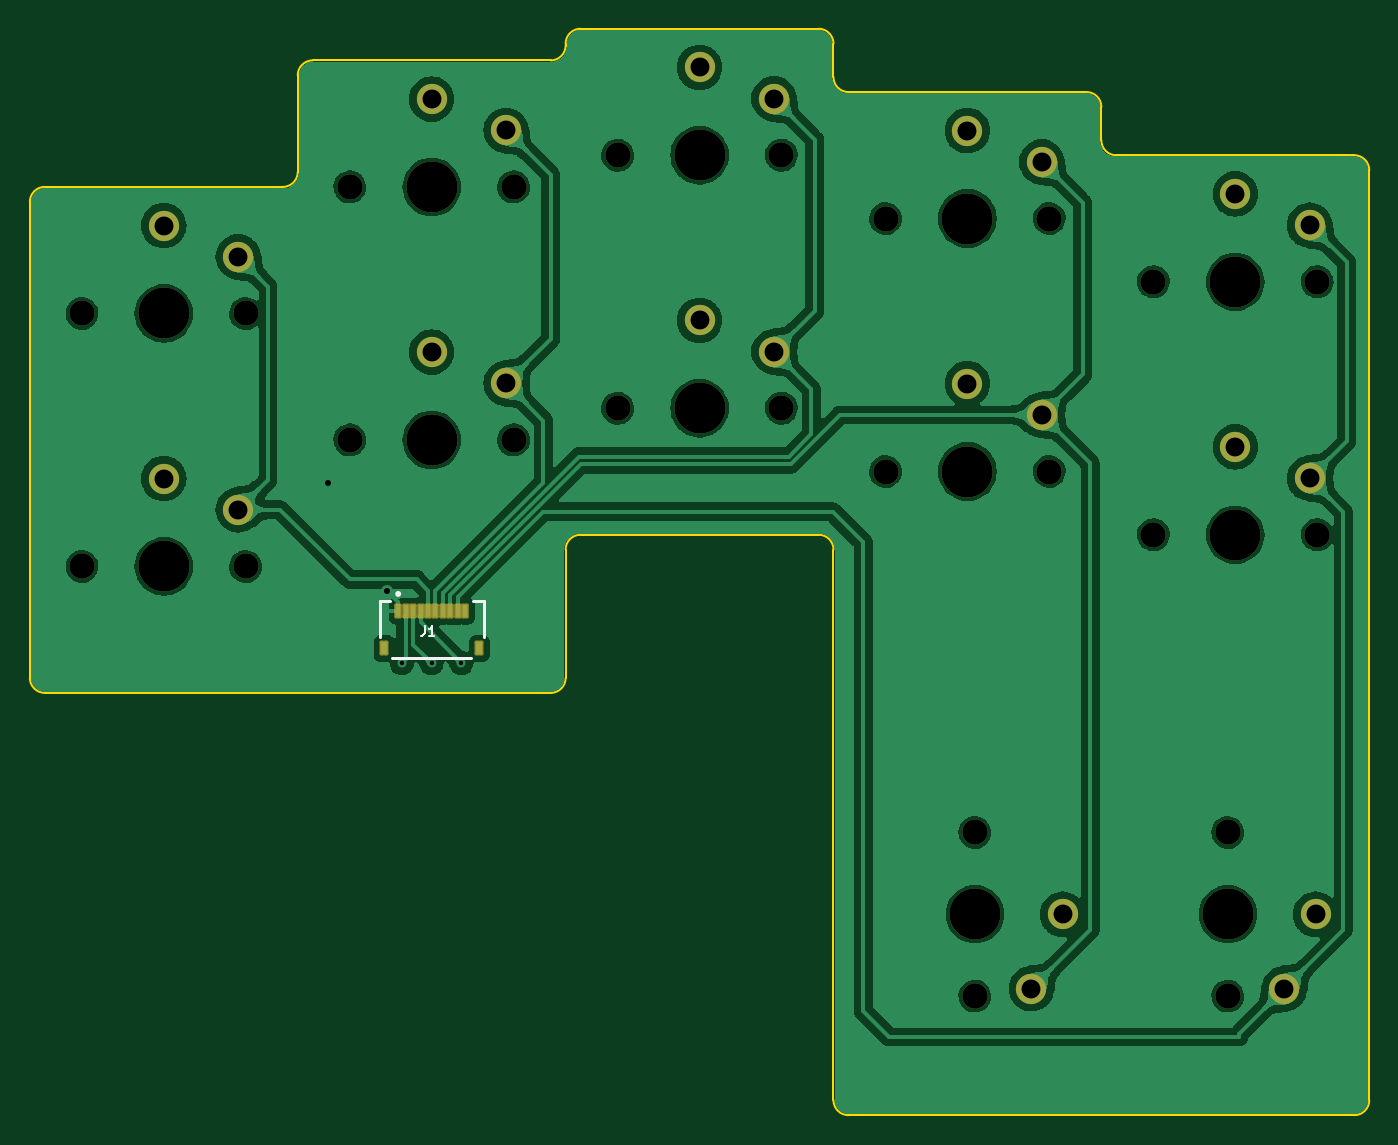
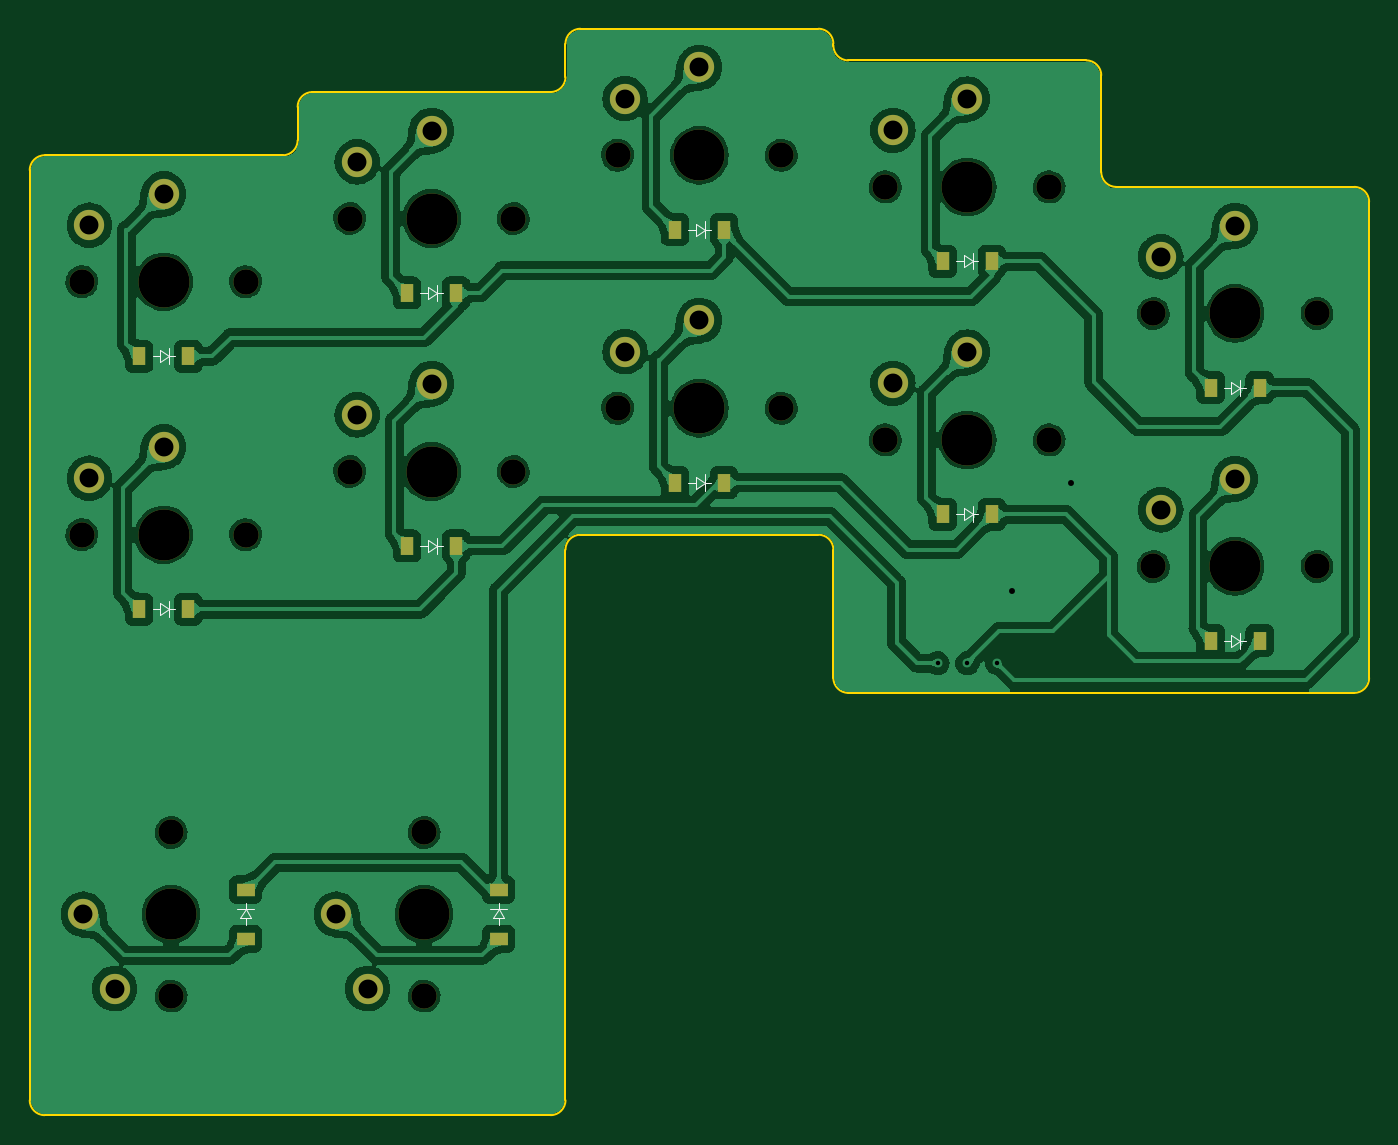
Circuit board: 11 layer files. Board 90.0 x 73.0 mm.
- bottom_copper: left-B_Cu.gbl (264851 bytes)
- bottom_mask: left-B_Mask.gbs (2977 bytes)
- paste: left-B_Paste.gbp (1175 bytes)
- bottom_silk: left-B_Silkscreen.gbo (7379 bytes)
- outline: left-Edge_Cuts.gm1 (2593 bytes)
- top_copper: left-F_Cu.gtl (188569 bytes)
- top_mask: left-F_Mask.gts (3364 bytes)
- paste: left-F_Paste.gtp (863 bytes)
- top_silk: left-F_Silkscreen.gto (4279 bytes)
- drill: left-NPTH.drl (938 bytes)
- drill: left-PTH.drl (879 bytes)

=== bottom_copper: left-B_Cu.gbl (264851 bytes, source omitted) ===
=== bottom_mask: left-B_Mask.gbs ===
G04 #@! TF.GenerationSoftware,KiCad,Pcbnew,7.0.8*
G04 #@! TF.CreationDate,2024-04-01T22:38:09+01:00*
G04 #@! TF.ProjectId,left,6c656674-2e6b-4696-9361-645f70636258,v1.0.0*
G04 #@! TF.SameCoordinates,Original*
G04 #@! TF.FileFunction,Soldermask,Bot*
G04 #@! TF.FilePolarity,Negative*
%FSLAX46Y46*%
G04 Gerber Fmt 4.6, Leading zero omitted, Abs format (unit mm)*
G04 Created by KiCad (PCBNEW 7.0.8) date 2024-04-01 22:38:09*
%MOMM*%
%LPD*%
G01*
G04 APERTURE LIST*
%ADD10C,3.429000*%
%ADD11C,1.701800*%
%ADD12C,2.032000*%
%ADD13R,0.900000X1.200000*%
%ADD14R,1.200000X0.900000*%
G04 APERTURE END LIST*
D10*
X109000000Y-136125000D03*
D11*
X114500000Y-136125000D03*
X103500000Y-136125000D03*
D12*
X114000000Y-132325000D03*
X109000000Y-130225000D03*
D10*
X109000000Y-119125000D03*
D11*
X114500000Y-119125000D03*
X103500000Y-119125000D03*
D12*
X114000000Y-115325000D03*
X109000000Y-113225000D03*
D10*
X127000000Y-127625000D03*
D11*
X132500000Y-127625000D03*
X121500000Y-127625000D03*
D12*
X132000000Y-123825000D03*
X127000000Y-121725000D03*
D10*
X127000000Y-110625000D03*
D11*
X132500000Y-110625000D03*
X121500000Y-110625000D03*
D12*
X132000000Y-106825000D03*
X127000000Y-104725000D03*
D10*
X145000000Y-125500000D03*
D11*
X150500000Y-125500000D03*
X139500000Y-125500000D03*
D12*
X150000000Y-121700000D03*
X145000000Y-119600000D03*
D10*
X145000000Y-108500000D03*
D11*
X150500000Y-108500000D03*
X139500000Y-108500000D03*
D12*
X150000000Y-104700000D03*
X145000000Y-102600000D03*
D10*
X163000000Y-129750000D03*
D11*
X168500000Y-129750000D03*
X157500000Y-129750000D03*
D12*
X168000000Y-125950000D03*
X163000000Y-123850000D03*
D10*
X163000000Y-112750000D03*
D11*
X168500000Y-112750000D03*
X157500000Y-112750000D03*
D12*
X168000000Y-108950000D03*
X163000000Y-106850000D03*
D10*
X181000000Y-134000000D03*
D11*
X186500000Y-134000000D03*
X175500000Y-134000000D03*
D12*
X186000000Y-130200000D03*
X181000000Y-128100000D03*
D10*
X181000000Y-117000000D03*
D11*
X186500000Y-117000000D03*
X175500000Y-117000000D03*
D12*
X186000000Y-113200000D03*
X181000000Y-111100000D03*
D10*
X163500000Y-159500000D03*
D11*
X163500000Y-165000000D03*
X163500000Y-154000000D03*
D12*
X167300000Y-164500000D03*
X169400000Y-159500000D03*
D10*
X180500000Y-159500000D03*
D11*
X180500000Y-165000000D03*
X180500000Y-154000000D03*
D12*
X184300000Y-164500000D03*
X186400000Y-159500000D03*
D13*
X107350000Y-141125000D03*
X110650000Y-141125000D03*
X107350000Y-124125000D03*
X110650000Y-124125000D03*
X125350000Y-132625000D03*
X128650000Y-132625000D03*
X125350000Y-115625000D03*
X128650000Y-115625000D03*
X143350000Y-130500000D03*
X146650000Y-130500000D03*
X143350000Y-113500000D03*
X146650000Y-113500000D03*
X161350000Y-134750000D03*
X164650000Y-134750000D03*
X161350000Y-117750000D03*
X164650000Y-117750000D03*
X179350000Y-139000000D03*
X182650000Y-139000000D03*
X179350000Y-122000000D03*
X182650000Y-122000000D03*
D14*
X158500000Y-157850000D03*
X158500000Y-161150000D03*
X175500000Y-157850000D03*
X175500000Y-161150000D03*
M02*

=== paste: left-B_Paste.gbp ===
G04 #@! TF.GenerationSoftware,KiCad,Pcbnew,7.0.8*
G04 #@! TF.CreationDate,2024-04-01T22:38:09+01:00*
G04 #@! TF.ProjectId,left,6c656674-2e6b-4696-9361-645f70636258,v1.0.0*
G04 #@! TF.SameCoordinates,Original*
G04 #@! TF.FileFunction,Paste,Bot*
G04 #@! TF.FilePolarity,Positive*
%FSLAX46Y46*%
G04 Gerber Fmt 4.6, Leading zero omitted, Abs format (unit mm)*
G04 Created by KiCad (PCBNEW 7.0.8) date 2024-04-01 22:38:09*
%MOMM*%
%LPD*%
G01*
G04 APERTURE LIST*
%ADD10R,0.900000X1.200000*%
%ADD11R,1.200000X0.900000*%
G04 APERTURE END LIST*
D10*
X107350000Y-141125000D03*
X110650000Y-141125000D03*
X107350000Y-124125000D03*
X110650000Y-124125000D03*
X125350000Y-132625000D03*
X128650000Y-132625000D03*
X125350000Y-115625000D03*
X128650000Y-115625000D03*
X143350000Y-130500000D03*
X146650000Y-130500000D03*
X143350000Y-113500000D03*
X146650000Y-113500000D03*
X161350000Y-134750000D03*
X164650000Y-134750000D03*
X161350000Y-117750000D03*
X164650000Y-117750000D03*
X179350000Y-139000000D03*
X182650000Y-139000000D03*
X179350000Y-122000000D03*
X182650000Y-122000000D03*
D11*
X158500000Y-157850000D03*
X158500000Y-161150000D03*
X175500000Y-157850000D03*
X175500000Y-161150000D03*
M02*

=== bottom_silk: left-B_Silkscreen.gbo (7379 bytes, source omitted) ===
=== outline: left-Edge_Cuts.gm1 ===
G04 #@! TF.GenerationSoftware,KiCad,Pcbnew,7.0.8*
G04 #@! TF.CreationDate,2024-04-01T22:38:09+01:00*
G04 #@! TF.ProjectId,left,6c656674-2e6b-4696-9361-645f70636258,v1.0.0*
G04 #@! TF.SameCoordinates,Original*
G04 #@! TF.FileFunction,Profile,NP*
%FSLAX46Y46*%
G04 Gerber Fmt 4.6, Leading zero omitted, Abs format (unit mm)*
G04 Created by KiCad (PCBNEW 7.0.8) date 2024-04-01 22:38:09*
%MOMM*%
%LPD*%
G01*
G04 APERTURE LIST*
G04 #@! TA.AperFunction,Profile*
%ADD10C,0.150000*%
G04 #@! TD*
G04 APERTURE END LIST*
D10*
X101000000Y-144625000D02*
X135000000Y-144625000D01*
X100000000Y-143625000D02*
X100000000Y-111625000D01*
X117000000Y-110625000D02*
X101000000Y-110625000D01*
X136000000Y-143625000D02*
X136000000Y-135000000D01*
X135000000Y-102125000D02*
X119000000Y-102125000D01*
X118000000Y-103125000D02*
X118000000Y-109625000D01*
X137000000Y-134000000D02*
X153000000Y-134000000D01*
X154000000Y-103250000D02*
X154000000Y-101000000D01*
X153000000Y-100000000D02*
X137000000Y-100000000D01*
X136000000Y-101000000D02*
X136000000Y-101125000D01*
X154000000Y-172000000D02*
X154000000Y-135000000D01*
X172000000Y-107500000D02*
X172000000Y-105250000D01*
X171000000Y-104250000D02*
X155000000Y-104250000D01*
X190000000Y-172000000D02*
X190000000Y-109500000D01*
X189000000Y-108500000D02*
X173000000Y-108500000D01*
X155000000Y-173000000D02*
X189000000Y-173000000D01*
X135000000Y-144625000D02*
G75*
G03*
X136000000Y-143625000I0J1000000D01*
G01*
X137000000Y-134000000D02*
G75*
G03*
X136000000Y-135000000I0J-1000000D01*
G01*
X154000000Y-135000000D02*
G75*
G03*
X153000000Y-134000000I-1000000J0D01*
G01*
X154000000Y-172000000D02*
G75*
G03*
X155000000Y-173000000I1000000J0D01*
G01*
X189000000Y-173000000D02*
G75*
G03*
X190000000Y-172000000I0J1000000D01*
G01*
X190000000Y-109500000D02*
G75*
G03*
X189000000Y-108500000I-1000000J0D01*
G01*
X172000000Y-107500000D02*
G75*
G03*
X173000000Y-108500000I1000000J0D01*
G01*
X172000000Y-105250000D02*
G75*
G03*
X171000000Y-104250000I-1000000J0D01*
G01*
X154000000Y-103250000D02*
G75*
G03*
X155000000Y-104250000I1000000J0D01*
G01*
X154000000Y-101000000D02*
G75*
G03*
X153000000Y-100000000I-1000000J0D01*
G01*
X137000000Y-100000000D02*
G75*
G03*
X136000000Y-101000000I0J-1000000D01*
G01*
X135000000Y-102125000D02*
G75*
G03*
X136000000Y-101125000I0J1000000D01*
G01*
X119000000Y-102125000D02*
G75*
G03*
X118000000Y-103125000I0J-1000000D01*
G01*
X117000000Y-110625000D02*
G75*
G03*
X118000000Y-109625000I0J1000000D01*
G01*
X101000000Y-110625000D02*
G75*
G03*
X100000000Y-111625000I0J-1000000D01*
G01*
X100000000Y-143625000D02*
G75*
G03*
X101000000Y-144625000I1000000J0D01*
G01*
M02*

=== top_copper: left-F_Cu.gtl (188569 bytes, source omitted) ===
=== top_mask: left-F_Mask.gts (3364 bytes, source withheld) ===
=== paste: left-F_Paste.gtp ===
G04 #@! TF.GenerationSoftware,KiCad,Pcbnew,7.0.8*
G04 #@! TF.CreationDate,2024-04-01T22:38:09+01:00*
G04 #@! TF.ProjectId,left,6c656674-2e6b-4696-9361-645f70636258,v1.0.0*
G04 #@! TF.SameCoordinates,Original*
G04 #@! TF.FileFunction,Paste,Top*
G04 #@! TF.FilePolarity,Positive*
%FSLAX46Y46*%
G04 Gerber Fmt 4.6, Leading zero omitted, Abs format (unit mm)*
G04 Created by KiCad (PCBNEW 7.0.8) date 2024-04-01 22:38:09*
%MOMM*%
%LPD*%
G01*
G04 APERTURE LIST*
%ADD10R,0.300000X0.800000*%
%ADD11R,0.400000X0.800000*%
G04 APERTURE END LIST*
D10*
X124750000Y-139125000D03*
X125250000Y-139125000D03*
X125750000Y-139125000D03*
X126250000Y-139125000D03*
X126750000Y-139125000D03*
X127250000Y-139125000D03*
X127750000Y-139125000D03*
X128250000Y-139125000D03*
X128750000Y-139125000D03*
X129250000Y-139125000D03*
D11*
X123800000Y-141625000D03*
X130200000Y-141625000D03*
M02*

=== top_silk: left-F_Silkscreen.gto ===
G04 #@! TF.GenerationSoftware,KiCad,Pcbnew,7.0.8*
G04 #@! TF.CreationDate,2024-04-01T22:38:09+01:00*
G04 #@! TF.ProjectId,left,6c656674-2e6b-4696-9361-645f70636258,v1.0.0*
G04 #@! TF.SameCoordinates,Original*
G04 #@! TF.FileFunction,Legend,Top*
G04 #@! TF.FilePolarity,Positive*
%FSLAX46Y46*%
G04 Gerber Fmt 4.6, Leading zero omitted, Abs format (unit mm)*
G04 Created by KiCad (PCBNEW 7.0.8) date 2024-04-01 22:38:09*
%MOMM*%
%LPD*%
G01*
G04 APERTURE LIST*
G04 Aperture macros list*
%AMRoundRect*
0 Rectangle with rounded corners*
0 $1 Rounding radius*
0 $2 $3 $4 $5 $6 $7 $8 $9 X,Y pos of 4 corners*
0 Add a 4 corners polygon primitive as box body*
4,1,4,$2,$3,$4,$5,$6,$7,$8,$9,$2,$3,0*
0 Add four circle primitives for the rounded corners*
1,1,$1+$1,$2,$3*
1,1,$1+$1,$4,$5*
1,1,$1+$1,$6,$7*
1,1,$1+$1,$8,$9*
0 Add four rect primitives between the rounded corners*
20,1,$1+$1,$2,$3,$4,$5,0*
20,1,$1+$1,$4,$5,$6,$7,0*
20,1,$1+$1,$6,$7,$8,$9,0*
20,1,$1+$1,$8,$9,$2,$3,0*%
G04 Aperture macros list end*
%ADD10C,0.150000*%
%ADD11C,0.200000*%
%ADD12C,3.429000*%
%ADD13C,1.701800*%
%ADD14C,2.032000*%
%ADD15RoundRect,0.102000X0.150000X0.400000X-0.150000X0.400000X-0.150000X-0.400000X0.150000X-0.400000X0*%
%ADD16RoundRect,0.102000X0.200000X0.400000X-0.200000X0.400000X-0.200000X-0.400000X0.200000X-0.400000X0*%
G04 APERTURE END LIST*
D10*
X126536667Y-140148276D02*
X126536667Y-140605419D01*
X126536667Y-140605419D02*
X126506190Y-140696847D01*
X126506190Y-140696847D02*
X126445238Y-140757800D01*
X126445238Y-140757800D02*
X126353809Y-140788276D01*
X126353809Y-140788276D02*
X126292857Y-140788276D01*
X127176667Y-140788276D02*
X126810952Y-140788276D01*
X126993809Y-140788276D02*
X126993809Y-140148276D01*
X126993809Y-140148276D02*
X126932857Y-140239704D01*
X126932857Y-140239704D02*
X126871905Y-140300657D01*
X126871905Y-140300657D02*
X126810952Y-140331133D01*
D11*
X123500000Y-138475000D02*
X124200000Y-138475000D01*
X123500000Y-140875000D02*
X123500000Y-138475000D01*
X124350000Y-142275000D02*
X129650000Y-142275000D01*
X129800000Y-138475000D02*
X130500000Y-138475000D01*
X130500000Y-138475000D02*
X130500000Y-140875000D01*
X124850000Y-137975000D02*
G75*
G03*
X124850000Y-137975000I-100000J0D01*
G01*
%LPC*%
D12*
X109000000Y-136125000D03*
D13*
X114500000Y-136125000D03*
X103500000Y-136125000D03*
D14*
X114000000Y-132325000D03*
X109000000Y-130225000D03*
D12*
X109000000Y-119125000D03*
D13*
X114500000Y-119125000D03*
X103500000Y-119125000D03*
D14*
X114000000Y-115325000D03*
X109000000Y-113225000D03*
D12*
X127000000Y-127625000D03*
D13*
X132500000Y-127625000D03*
X121500000Y-127625000D03*
D14*
X132000000Y-123825000D03*
X127000000Y-121725000D03*
D12*
X127000000Y-110625000D03*
D13*
X132500000Y-110625000D03*
X121500000Y-110625000D03*
D14*
X132000000Y-106825000D03*
X127000000Y-104725000D03*
D12*
X145000000Y-125500000D03*
D13*
X150500000Y-125500000D03*
X139500000Y-125500000D03*
D14*
X150000000Y-121700000D03*
X145000000Y-119600000D03*
D12*
X145000000Y-108500000D03*
D13*
X150500000Y-108500000D03*
X139500000Y-108500000D03*
D14*
X150000000Y-104700000D03*
X145000000Y-102600000D03*
D12*
X163000000Y-129750000D03*
D13*
X168500000Y-129750000D03*
X157500000Y-129750000D03*
D14*
X168000000Y-125950000D03*
X163000000Y-123850000D03*
D12*
X163000000Y-112750000D03*
D13*
X168500000Y-112750000D03*
X157500000Y-112750000D03*
D14*
X168000000Y-108950000D03*
X163000000Y-106850000D03*
D12*
X181000000Y-134000000D03*
D13*
X186500000Y-134000000D03*
X175500000Y-134000000D03*
D14*
X186000000Y-130200000D03*
X181000000Y-128100000D03*
D12*
X181000000Y-117000000D03*
D13*
X186500000Y-117000000D03*
X175500000Y-117000000D03*
D14*
X186000000Y-113200000D03*
X181000000Y-111100000D03*
D12*
X163500000Y-159500000D03*
D13*
X163500000Y-165000000D03*
X163500000Y-154000000D03*
D14*
X167300000Y-164500000D03*
X169400000Y-159500000D03*
D12*
X180500000Y-159500000D03*
D13*
X180500000Y-165000000D03*
X180500000Y-154000000D03*
D14*
X184300000Y-164500000D03*
X186400000Y-159500000D03*
D15*
X124750000Y-139125000D03*
X125250000Y-139125000D03*
X125750000Y-139125000D03*
X126250000Y-139125000D03*
X126750000Y-139125000D03*
X127250000Y-139125000D03*
X127750000Y-139125000D03*
X128250000Y-139125000D03*
X128750000Y-139125000D03*
X129250000Y-139125000D03*
D16*
X123800000Y-141625000D03*
X130200000Y-141625000D03*
%LPD*%
M02*

=== drill: left-NPTH.drl ===
M48
; DRILL file {KiCad 7.0.8} date Mon 01 Apr 2024 22:38:51 BST
; FORMAT={-:-/ absolute / metric / decimal}
; #@! TF.CreationDate,2024-04-01T22:38:51+01:00
; #@! TF.GenerationSoftware,Kicad,Pcbnew,7.0.8
; #@! TF.FileFunction,NonPlated,1,2,NPTH
FMAT,2
METRIC
; #@! TA.AperFunction,NonPlated,NPTH,ComponentDrill
T1C1.702
; #@! TA.AperFunction,NonPlated,NPTH,ComponentDrill
T2C3.429
%
G90
G05
T1
X103.5Y-119.125
X103.5Y-136.125
X114.5Y-119.125
X114.5Y-136.125
X121.5Y-110.625
X121.5Y-127.625
X132.5Y-110.625
X132.5Y-127.625
X139.5Y-108.5
X139.5Y-125.5
X150.5Y-108.5
X150.5Y-125.5
X157.5Y-112.75
X157.5Y-129.75
X163.5Y-154.0
X163.5Y-165.0
X168.5Y-112.75
X168.5Y-129.75
X175.5Y-117.0
X175.5Y-134.0
X180.5Y-154.0
X180.5Y-165.0
X186.5Y-117.0
X186.5Y-134.0
T2
X109.0Y-119.125
X109.0Y-136.125
X127.0Y-110.625
X127.0Y-127.625
X145.0Y-108.5
X145.0Y-125.5
X163.0Y-112.75
X163.0Y-129.75
X163.5Y-159.5
X180.5Y-159.5
X181.0Y-117.0
X181.0Y-134.0
T0
M30

=== drill: left-PTH.drl ===
M48
; DRILL file {KiCad 7.0.8} date Mon 01 Apr 2024 22:38:51 BST
; FORMAT={-:-/ absolute / metric / decimal}
; #@! TF.CreationDate,2024-04-01T22:38:51+01:00
; #@! TF.GenerationSoftware,Kicad,Pcbnew,7.0.8
; #@! TF.FileFunction,Plated,1,2,PTH
FMAT,2
METRIC
; #@! TA.AperFunction,Plated,PTH,ComponentDrill
T1C0.300
; #@! TA.AperFunction,Plated,PTH,ViaDrill
T2C0.400
; #@! TA.AperFunction,Plated,PTH,ComponentDrill
T3C1.270
%
G90
G05
T1
X125.0Y-142.625
X127.0Y-142.625
X129.0Y-142.625
T2
X120.0Y-130.5
X124.0Y-137.75
T3
X109.0Y-113.225
X109.0Y-130.225
X114.0Y-115.325
X114.0Y-132.325
X127.0Y-104.725
X127.0Y-121.725
X132.0Y-106.825
X132.0Y-123.825
X145.0Y-102.6
X145.0Y-119.6
X150.0Y-104.7
X150.0Y-121.7
X163.0Y-106.85
X163.0Y-123.85
X167.3Y-164.5
X168.0Y-108.95
X168.0Y-125.95
X169.4Y-159.5
X181.0Y-111.1
X181.0Y-128.1
X184.3Y-164.5
X186.0Y-113.2
X186.0Y-130.2
X186.4Y-159.5
T0
M30

